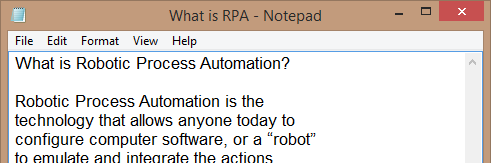
Workflow: Get_notepad_text

Step 1: Open Application 'notepad.exe What' on the element in window 'What is RPA - Notepad' (notepad.exe)

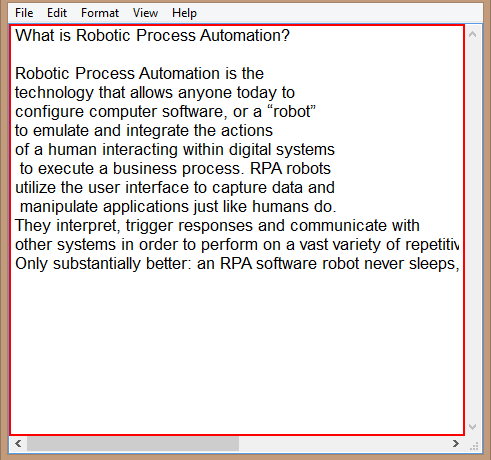
Step 2: get-text from the editable text

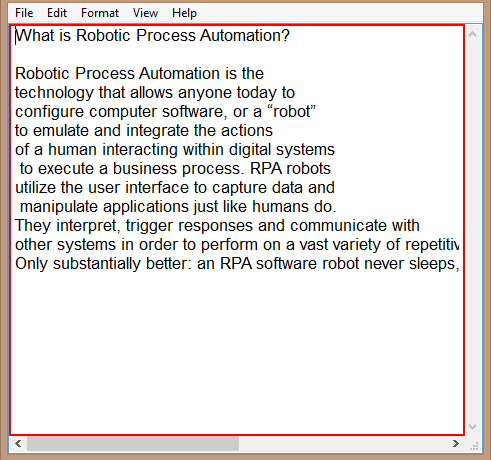
Step 3: Close Application 'editable text' on the push button 'Close' in window 'What is RPA - Notepad' (notepad.exe)